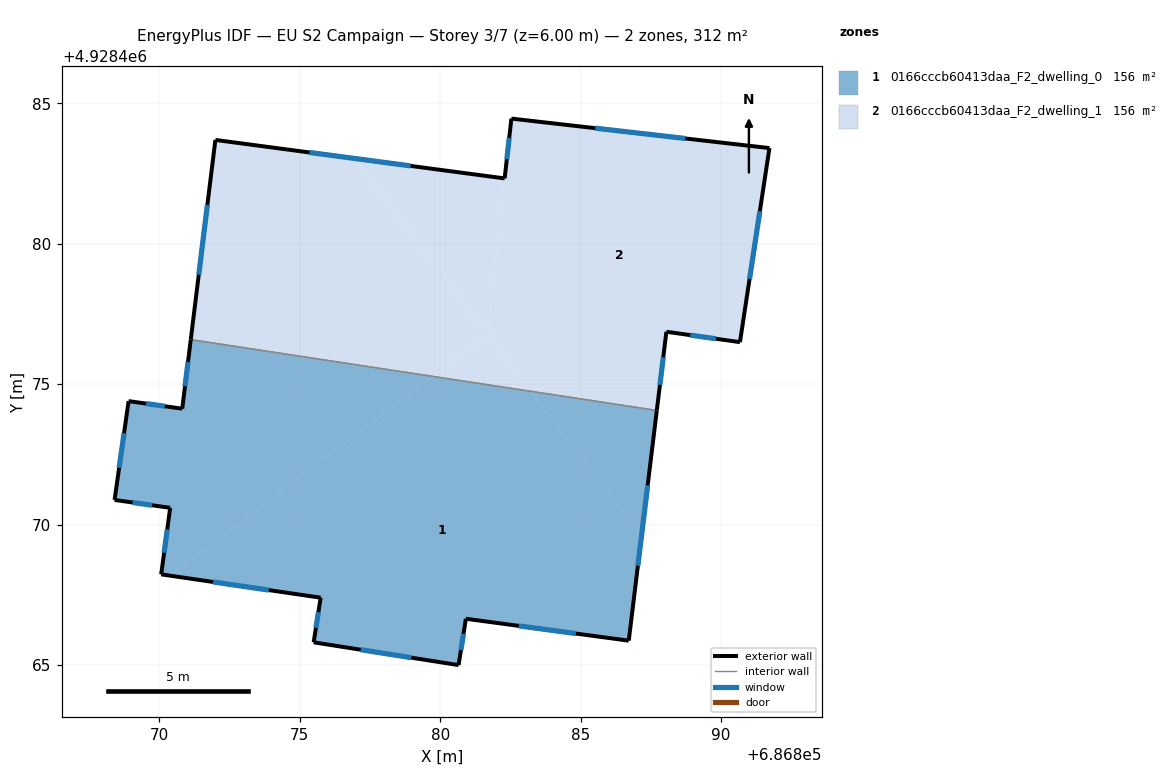
=== STOREY PLAN SPEC (per zone: floor XY polygon, exterior-wall plan segments, windows/doors) ===
zone 1: 0166cccb60413daa_F2_dwelling_0  (155.9 m²)
  floor: (686879.72, 4928475.28) (686871.12, 4928476.58) (686870.82, 4928474.12) (686868.91, 4928474.39) (686868.41, 4928470.88) (686870.39, 4928470.59) (686870.07, 4928468.22) (686870.36, 4928468.18)
  floor: (686886.71, 4928465.86) (686887.16, 4928469.55) (686883.23, 4928474.74) (686879.72, 4928475.28) (686870.36, 4928468.18) (686875.74, 4928467.39) (686875.49, 4928465.80) (686880.65, 4928464.99) (686880.92, 4928466.64)
  floor: (686887.16, 4928469.55) (686887.71, 4928474.06) (686883.23, 4928474.74)
  exterior wall: (686887.71, 4928474.06) – (686886.71, 4928465.86)  [8.3 m]
    window: (686887.39, 4928471.40) – (686887.04, 4928468.53)  [3.0 m²]
  exterior wall: (686886.71, 4928465.86) – (686880.92, 4928466.64)  [5.9 m]
    window: (686884.83, 4928466.12) – (686882.80, 4928466.39)  [2.1 m²]
  exterior wall: (686880.92, 4928466.64) – (686880.66, 4928464.99)  [1.7 m]
    window: (686880.83, 4928466.11) – (686880.74, 4928465.53)  [0.6 m²]
  exterior wall: (686880.66, 4928464.99) – (686875.49, 4928465.80)  [5.2 m]
    window: (686878.98, 4928465.26) – (686877.17, 4928465.54)  [1.9 m²]
  exterior wall: (686875.49, 4928465.80) – (686875.74, 4928467.39)  [1.6 m]
    window: (686875.58, 4928466.32) – (686875.66, 4928466.88)  [0.6 m²]
  exterior wall: (686875.74, 4928467.39) – (686870.07, 4928468.22)  [5.7 m]
    window: (686873.90, 4928467.66) – (686871.91, 4928467.96)  [2.1 m²]
  exterior wall: (686870.07, 4928468.22) – (686870.39, 4928470.59)  [2.4 m]
    window: (686870.17, 4928469.00) – (686870.28, 4928469.82)  [0.9 m²]
  exterior wall: (686870.39, 4928470.59) – (686868.41, 4928470.88)  [2.0 m]
    window: (686869.74, 4928470.69) – (686869.05, 4928470.78)  [0.7 m²]
  exterior wall: (686868.41, 4928470.88) – (686868.91, 4928474.39)  [3.6 m]
    window: (686868.57, 4928472.02) – (686868.74, 4928473.25)  [1.3 m²]
  exterior wall: (686868.91, 4928474.39) – (686870.82, 4928474.12)  [1.9 m]
    window: (686869.53, 4928474.31) – (686870.19, 4928474.21)  [0.7 m²]
  exterior wall: (686870.82, 4928474.12) – (686871.12, 4928476.58)  [2.5 m]
    window: (686870.91, 4928474.92) – (686871.02, 4928475.78)  [0.9 m²]
  interior walls: 1
zone 2: 0166cccb60413daa_F2_dwelling_1  (155.9 m²)
  floor: (686881.69, 4928476.77) (686876.94, 4928483.04) (686872.00, 4928483.69) (686871.12, 4928476.58) (686879.72, 4928475.28)
  floor: (686881.69, 4928476.77) (686882.30, 4928482.32) (686876.94, 4928483.04)
  floor: (686883.23, 4928474.74) (686881.69, 4928476.77) (686879.72, 4928475.28)
  floor: (686890.67, 4928476.49) (686891.72, 4928483.40) (686882.54, 4928484.45) (686882.30, 4928482.32) (686881.69, 4928476.77) (686883.23, 4928474.74) (686887.71, 4928474.06) (686888.05, 4928476.86)
  exterior wall: (686882.54, 4928484.45) – (686891.72, 4928483.40)  [9.2 m]
    window: (686885.52, 4928484.11) – (686888.74, 4928483.75)  [3.4 m²]
  exterior wall: (686891.72, 4928483.40) – (686890.68, 4928476.49)  [7.0 m]
    window: (686891.38, 4928481.16) – (686891.02, 4928478.74)  [2.6 m²]
  exterior wall: (686890.68, 4928476.49) – (686888.06, 4928476.86)  [2.6 m]
    window: (686889.82, 4928476.61) – (686888.91, 4928476.74)  [1.0 m²]
  exterior wall: (686888.06, 4928476.86) – (686887.71, 4928474.06)  [2.8 m]
    window: (686887.94, 4928475.95) – (686887.82, 4928474.97)  [1.0 m²]
  exterior wall: (686871.12, 4928476.58) – (686872.00, 4928483.69)  [7.2 m]
    window: (686871.40, 4928478.90) – (686871.71, 4928481.38)  [2.6 m²]
  exterior wall: (686872.00, 4928483.69) – (686882.30, 4928482.32)  [10.4 m]
    window: (686875.35, 4928483.25) – (686878.95, 4928482.77)  [3.8 m²]
  exterior wall: (686882.30, 4928482.32) – (686882.54, 4928484.45)  [2.1 m]
    window: (686882.37, 4928483.02) – (686882.46, 4928483.76)  [0.8 m²]
  interior walls: 1

=== DERIVED (storey summary) ===
Building: EU S2 Campaign
Storey: 3 of 7  (floor level z = 6.00 m)
Storey gross floor area: 311.9 m²
Zones on this storey: 2
  - 0166cccb60413daa_F2_dwelling_0: floor 155.9 m²; exterior wall 40.7 m (122.1 m²); 11 window(s) 14.9 m²; WWR 12.2%
  - 0166cccb60413daa_F2_dwelling_1: floor 155.9 m²; exterior wall 41.4 m (124.2 m²); 7 window(s) 15.2 m²; WWR 12.2%
Zone adjacency (shared interzone walls):
  - 0166cccb60413daa_F2_dwelling_0 ↔ 0166cccb60413daa_F2_dwelling_1